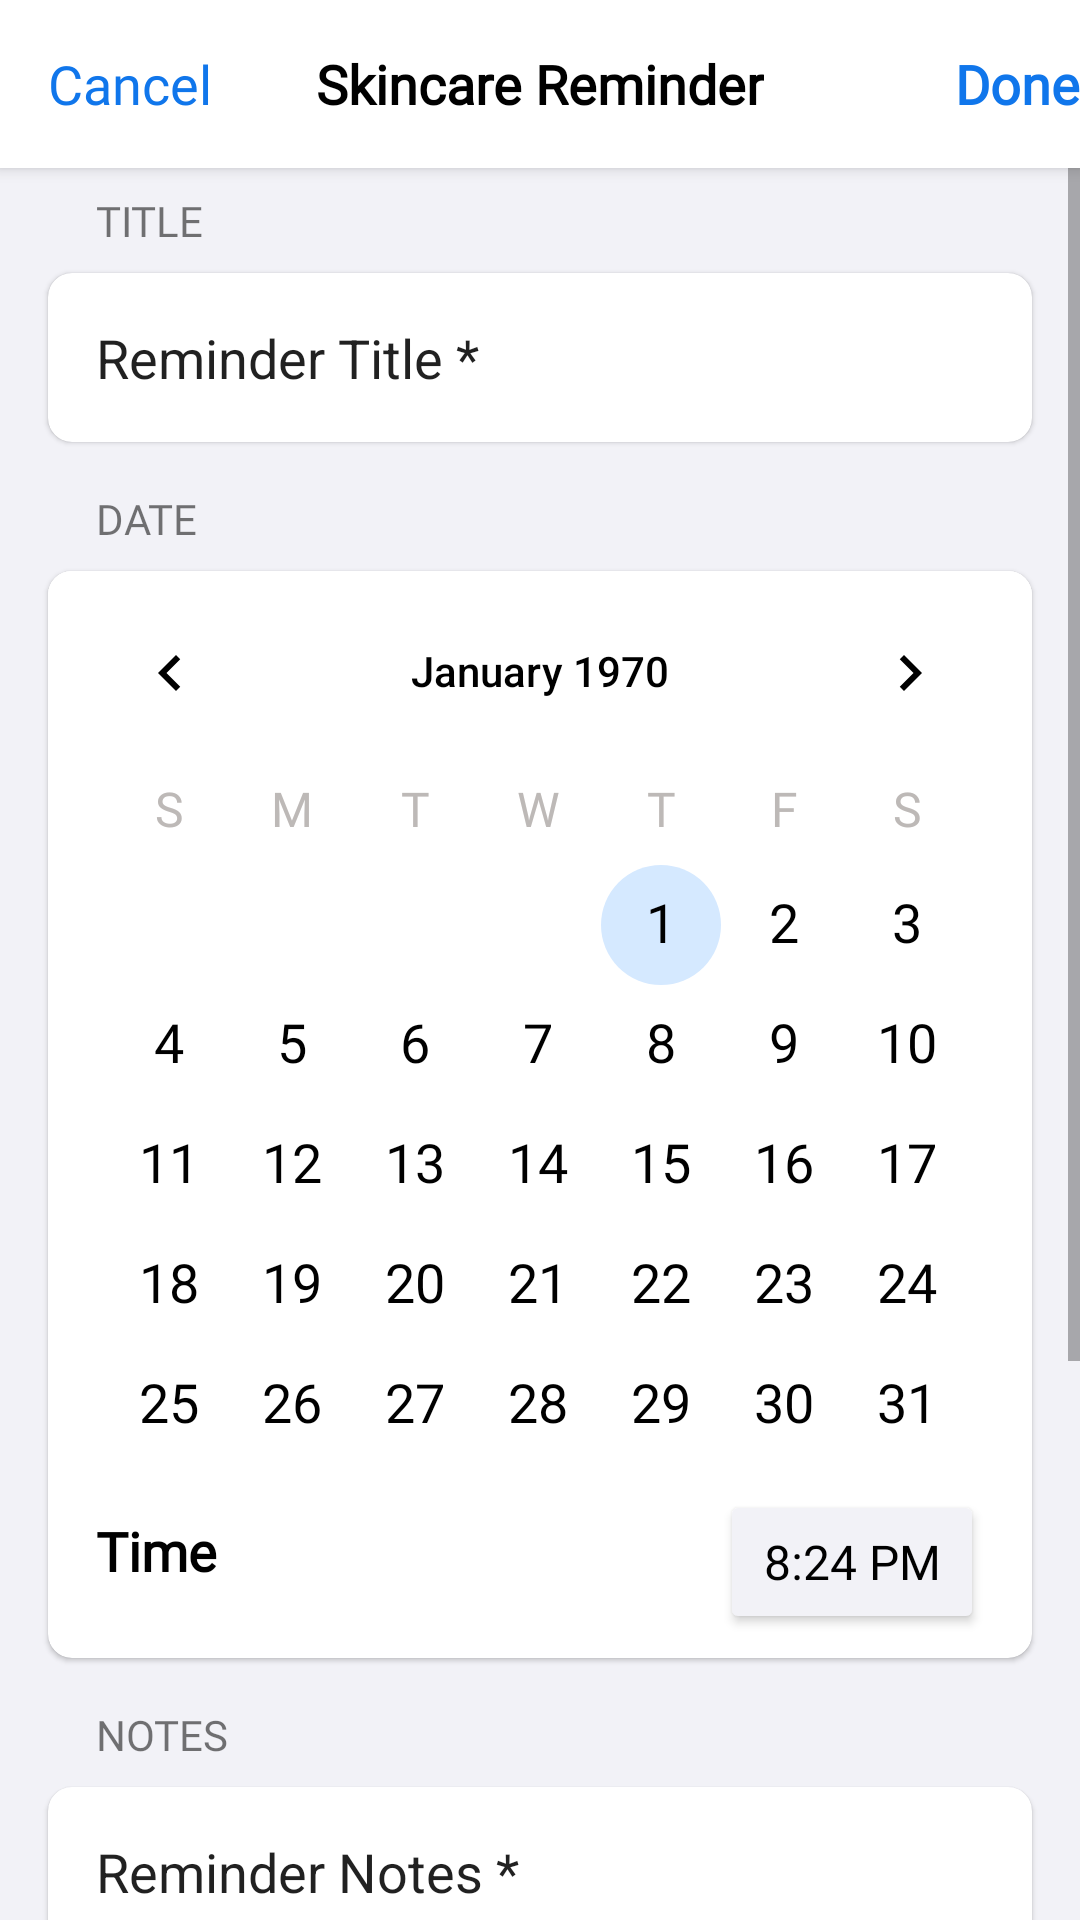

Here is an Android app screen rendered from its layout file. Give the layout XML and the strings, colors and styles it references.
<!-- AndroidManifest.xml: application theme Theme.Rejuvenate -->
<!-- res/layout/reminder_edit_fragment.xml -->
<?xml version="1.0" encoding="utf-8"?>
<androidx.constraintlayout.widget.ConstraintLayout xmlns:android="http://schemas.android.com/apk/res/android"
    xmlns:app="http://schemas.android.com/apk/res-auto"
    xmlns:tools="http://schemas.android.com/tools"
    android:layout_width="match_parent"
    android:layout_height="match_parent"
    android:background="@color/bkgLiliac"
    tools:context=".remindereditfragment.ReminderEditFragment">

    <androidx.appcompat.widget.Toolbar
        android:id="@+id/toolbar"
        android:layout_width="match_parent"
        android:layout_height="wrap_content"
        android:background="@color/white"
        android:elevation="3dp"
        app:layout_constraintStart_toStartOf="parent"
        app:layout_constraintTop_toTopOf="parent">

        <Button
            android:id="@+id/toolbarCancelButton"
            android:layout_width="wrap_content"
            android:layout_height="wrap_content"
            android:layout_gravity="start"
            android:background="@android:color/transparent"
            android:backgroundTint="@android:color/transparent"
            android:text="Cancel"
            android:textAlignment="viewStart"
            android:textAllCaps="false"
            android:textAppearance="@style/ToolbarEditButton"
            android:textColor="@color/stockBlue" />

        <TextView
            android:id="@+id/toolbarTitle"
            style="@style/ToolbarTitle"
            android:layout_width="wrap_content"
            android:layout_height="wrap_content"
            android:layout_gravity="center"
            android:text="@string/reminder" />

        <Button
            android:id="@+id/toolbarDoneButton"
            android:layout_width="wrap_content"
            android:layout_height="wrap_content"
            android:layout_gravity="end"
            android:background="@android:color/transparent"
            android:backgroundTint="@android:color/transparent"
            android:text="Done"
            android:textAlignment="viewEnd"
            android:textAllCaps="false"
            android:textAppearance="@style/ToolbarEditButton"
            android:textColor="@color/stockBlue"
            android:textStyle="bold" />
    </androidx.appcompat.widget.Toolbar>

    <ScrollView
        android:layout_width="0dp"
        android:layout_height="0dp"
        app:layout_constraintStart_toStartOf="parent"
        app:layout_constraintEnd_toEndOf="parent"
        app:layout_constraintBottom_toBottomOf="parent"
        app:layout_constraintTop_toBottomOf="@+id/toolbar">

        <androidx.constraintlayout.widget.ConstraintLayout
            android:layout_width="match_parent"
            android:layout_height="wrap_content">

            <TextView
                android:id="@+id/editReminderTitleLabel"
                style="@style/EditViewLabel"
                android:layout_width="wrap_content"
                android:layout_height="wrap_content"
                android:layout_marginStart="@dimen/edit_view_header_start_margin"
                android:layout_marginTop="@dimen/margin_between_elements"
                android:text="Title"
                app:layout_constraintStart_toStartOf="parent"
                app:layout_constraintTop_toTopOf="parent" />

            <androidx.cardview.widget.CardView
                android:id="@+id/editReminderTitleCard"
                android:layout_width="match_parent"
                android:layout_height="wrap_content"
                android:layout_marginStart="@dimen/margin"
                android:layout_marginTop="@dimen/margin_between_elements"
                android:layout_marginEnd="@dimen/margin"
                android:layout_marginBottom="@dimen/margin"
                app:cardCornerRadius="8dp"
                app:cardElevation="1dp"
                app:layout_constraintStart_toStartOf="parent"
                app:layout_constraintTop_toBottomOf="@+id/editReminderTitleLabel">

                <com.google.android.material.textfield.TextInputEditText
                    android:id="@+id/reminder_title"
                    android:layout_width="match_parent"
                    android:layout_height="match_parent"
                    android:layout_margin="@dimen/margin"
                    android:background="@color/white"
                    android:inputType="textAutoComplete|textCapWords"
                    android:singleLine="true"
                    android:text="Reminder Title *" />

            </androidx.cardview.widget.CardView>

            <TextView
                android:id="@+id/editReminderDataAndTimeLabel"
                style="@style/EditViewLabel"
                android:layout_width="wrap_content"
                android:layout_height="wrap_content"
                android:layout_marginStart="@dimen/edit_view_header_start_margin"
                android:layout_marginTop="@dimen/margin"
                android:text="Date"
                app:layout_constraintStart_toStartOf="parent"
                app:layout_constraintTop_toBottomOf="@+id/editReminderTitleCard" />

            <androidx.cardview.widget.CardView
                android:id="@+id/editReminderDataAndTimeCard"
                android:layout_width="match_parent"
                android:layout_height="wrap_content"
                android:layout_marginStart="@dimen/margin"
                android:layout_marginTop="@dimen/margin_between_elements"
                android:layout_marginEnd="@dimen/margin"
                android:layout_marginBottom="@dimen/margin"
                app:cardCornerRadius="8dp"
                app:cardElevation="1dp"
                app:layout_constraintEnd_toEndOf="parent"
                app:layout_constraintStart_toStartOf="parent"
                app:layout_constraintTop_toBottomOf="@+id/editReminderDataAndTimeLabel">

                <androidx.constraintlayout.widget.ConstraintLayout
                    android:layout_width="match_parent"
                    android:layout_height="wrap_content">

                    <CalendarView
                        android:id="@+id/calendarView"
                        android:layout_width="wrap_content"
                        android:layout_height="wrap_content"
                        android:background="@color/white"
                        android:dateTextAppearance="@style/CalenderViewDateCustomText"
                        android:theme="@style/CalenderViewCustom"
                        android:weekDayTextAppearance="@style/CalenderViewWeekCustomText"
                        app:layout_constraintEnd_toEndOf="parent"
                        app:layout_constraintStart_toStartOf="parent"
                        app:layout_constraintTop_toTopOf="parent" />

                    <RelativeLayout
                        android:layout_width="match_parent"
                        android:layout_height="wrap_content"
                        android:layout_marginTop="-32dp"
                        android:orientation="horizontal"
                        app:layout_constraintEnd_toEndOf="parent"
                        app:layout_constraintStart_toStartOf="parent"
                        app:layout_constraintTop_toBottomOf="@+id/calendarView">

                        <TextView
                            style="@style/ToolbarTitle"
                            android:layout_width="wrap_content"
                            android:layout_height="wrap_content"
                            android:layout_alignParentStart="true"
                            android:layout_gravity="center"
                            android:layout_marginStart="@dimen/margin"
                            android:layout_marginTop="@dimen/margin_between_elements"
                            android:layout_marginBottom="@dimen/margin_between_elements"
                            android:text="Time" />

                        <Button
                            style="@style/EditViewButton"
                            android:layout_width="wrap_content"
                            android:layout_height="wrap_content"
                            android:layout_alignParentEnd="true"
                            android:layout_gravity="center"
                            android:layout_marginEnd="@dimen/margin"
                            android:layout_marginBottom="@dimen/margin_between_elements"
                            android:backgroundTint="@color/bkgLiliac"
                            android:text="8:24 PM"
                            android:textAppearance="@style/ToolbarEditButton" />
                    </RelativeLayout>

                </androidx.constraintlayout.widget.ConstraintLayout>

            </androidx.cardview.widget.CardView>

            <TextView
                android:id="@+id/editReminderNotesLabel"
                style="@style/EditViewLabel"
                android:layout_width="wrap_content"
                android:layout_height="wrap_content"
                android:layout_marginStart="@dimen/edit_view_header_start_margin"
                android:layout_marginTop="@dimen/margin"
                android:text="Notes"
                app:layout_constraintStart_toStartOf="parent"
                app:layout_constraintTop_toBottomOf="@+id/editReminderDataAndTimeCard" />

            <androidx.cardview.widget.CardView
                android:id="@+id/editReminderNotesCard"
                android:layout_width="match_parent"
                android:layout_height="wrap_content"
                android:layout_marginStart="@dimen/margin"
                android:layout_marginTop="@dimen/margin_between_elements"
                android:layout_marginEnd="@dimen/margin"
                android:layout_marginBottom="@dimen/margin"
                app:cardCornerRadius="8dp"
                app:cardElevation="1dp"
                app:layout_constraintStart_toStartOf="parent"
                app:layout_constraintTop_toBottomOf="@+id/editReminderNotesLabel">

                <com.google.android.material.textfield.TextInputEditText
                    android:id="@+id/reminder_notes"
                    android:layout_width="match_parent"
                    android:layout_height="250dp"
                    android:layout_margin="@dimen/margin"
                    android:background="@color/white"
                    android:gravity="top"
                    android:inputType="textAutoComplete|textMultiLine"
                    android:singleLine="false"
                    android:text="Reminder Notes *" />

            </androidx.cardview.widget.CardView>

            <View
                android:id="@+id/endOfEditView"
                android:layout_width="match_parent"
                android:layout_height="36dp"
                app:layout_constraintTop_toBottomOf="@+id/editReminderNotesCard"
                app:layout_constraintStart_toStartOf="parent"/>

        </androidx.constraintlayout.widget.ConstraintLayout>

    </ScrollView>

</androidx.constraintlayout.widget.ConstraintLayout>
<!-- resources referenced by this layout -->
<resources>
  <color name="bkgLiliac">#f2f2f7</color>
  <color name="stockBlue">#1076eb</color>
  <color name="white">#FFFFFF</color>
  <dimen name="edit_view_header_start_margin">32dp</dimen>
  <dimen name="margin">16dp</dimen>
  <dimen name="margin_between_elements">8dp</dimen>
  <string name="reminder">Skincare Reminder</string>
  <style name="CalenderViewCustom" parent="Theme.MaterialComponents.DayNight.NoActionBar">
          <item name="colorAccent">@color/highlightBlue</item>
          <item name="colorPrimary">@color/white</item>
          <item name="android:textColorPrimary">@color/primaryTextColor</item>
          <item name="android:fontFamily">@font/sf_pro</item>
          <item name="android:textSize">18sp</item>
          <item name="android:textStyle">bold</item>
          <item name="android:textAppearance">@style/ToolbarTitle</item>
      </style>
  <style name="CalenderViewDateCustomText" parent="android:TextAppearance.DeviceDefault.Small">
          <item name="android:textColor">@color/primaryTextColor</item>
          <item name="android:fontFamily">@font/sf_pro</item>
          <item name="android:textSize">18sp</item>
          <item name="android:textStyle">bold</item>
      </style>
  <style name="CalenderViewWeekCustomText" parent="android:TextAppearance.DeviceDefault.Small">
          <item name="android:textColor">@color/primaryDarkColor</item>
          <item name="android:fontFamily">@font/sf_pro</item>
          <item name="android:textSize">16sp</item>
          <item name="android:textStyle">bold</item>
      </style>
  <style name="EditViewButton">
          <item name="android:textSize">16sp</item>
          <item name="android:textColor">@color/primaryTextColor</item>
          <item name="android:fontFamily">@font/sf_pro</item>
      </style>
  <style name="EditViewLabel">
          <item name="android:fontFamily">@font/sf_pro</item>
          <item name="textAllCaps">true</item>
      </style>
  <style name="ToolbarEditButton">
          <item name="android:textSize">18sp</item>
          <item name="android:textColor">@color/stockBlue</item>
          <item name="android:fontFamily">@font/sf_pro</item>
      </style>
  <style name="ToolbarTitle">
          <item name="android:textSize">18sp</item>
          <item name="android:textColor">@color/primaryTextColor</item>
          <item name="android:fontFamily">@font/sf_pro</item>
          <item name="android:textStyle">bold</item>
      </style>
  <style name="Theme.Rejuvenate" parent="Theme.MaterialComponents.DayNight.NoActionBar">
          
          <item name="colorPrimary">@color/primaryColor</item>
          <item name="colorPrimaryVariant">@color/primaryDarkColor</item>
          <item name="colorOnPrimary">@color/primaryTextColor</item>
          
          <item name="colorSecondary">@color/secondaryColor</item>
          <item name="colorSecondaryVariant">@color/secondaryDarkColor</item>
          <item name="colorOnSecondary">@color/secondaryTextColor</item>
          
          <item name="android:statusBarColor" tools:targetApi="l">?attr/colorPrimaryVariant</item>
          
      </style>
  <color name="highlightBlue">#D5E9FF</color>
  <color name="primaryTextColor">#000000</color>
  <color name="primaryDarkColor">#bdb9b7</color>
  <color name="primaryColor">#efebe9</color>
  <color name="secondaryColor">#fafafa</color>
  <color name="secondaryDarkColor">#c7c7c7</color>
  <color name="secondaryTextColor">#000000</color>
</resources>
